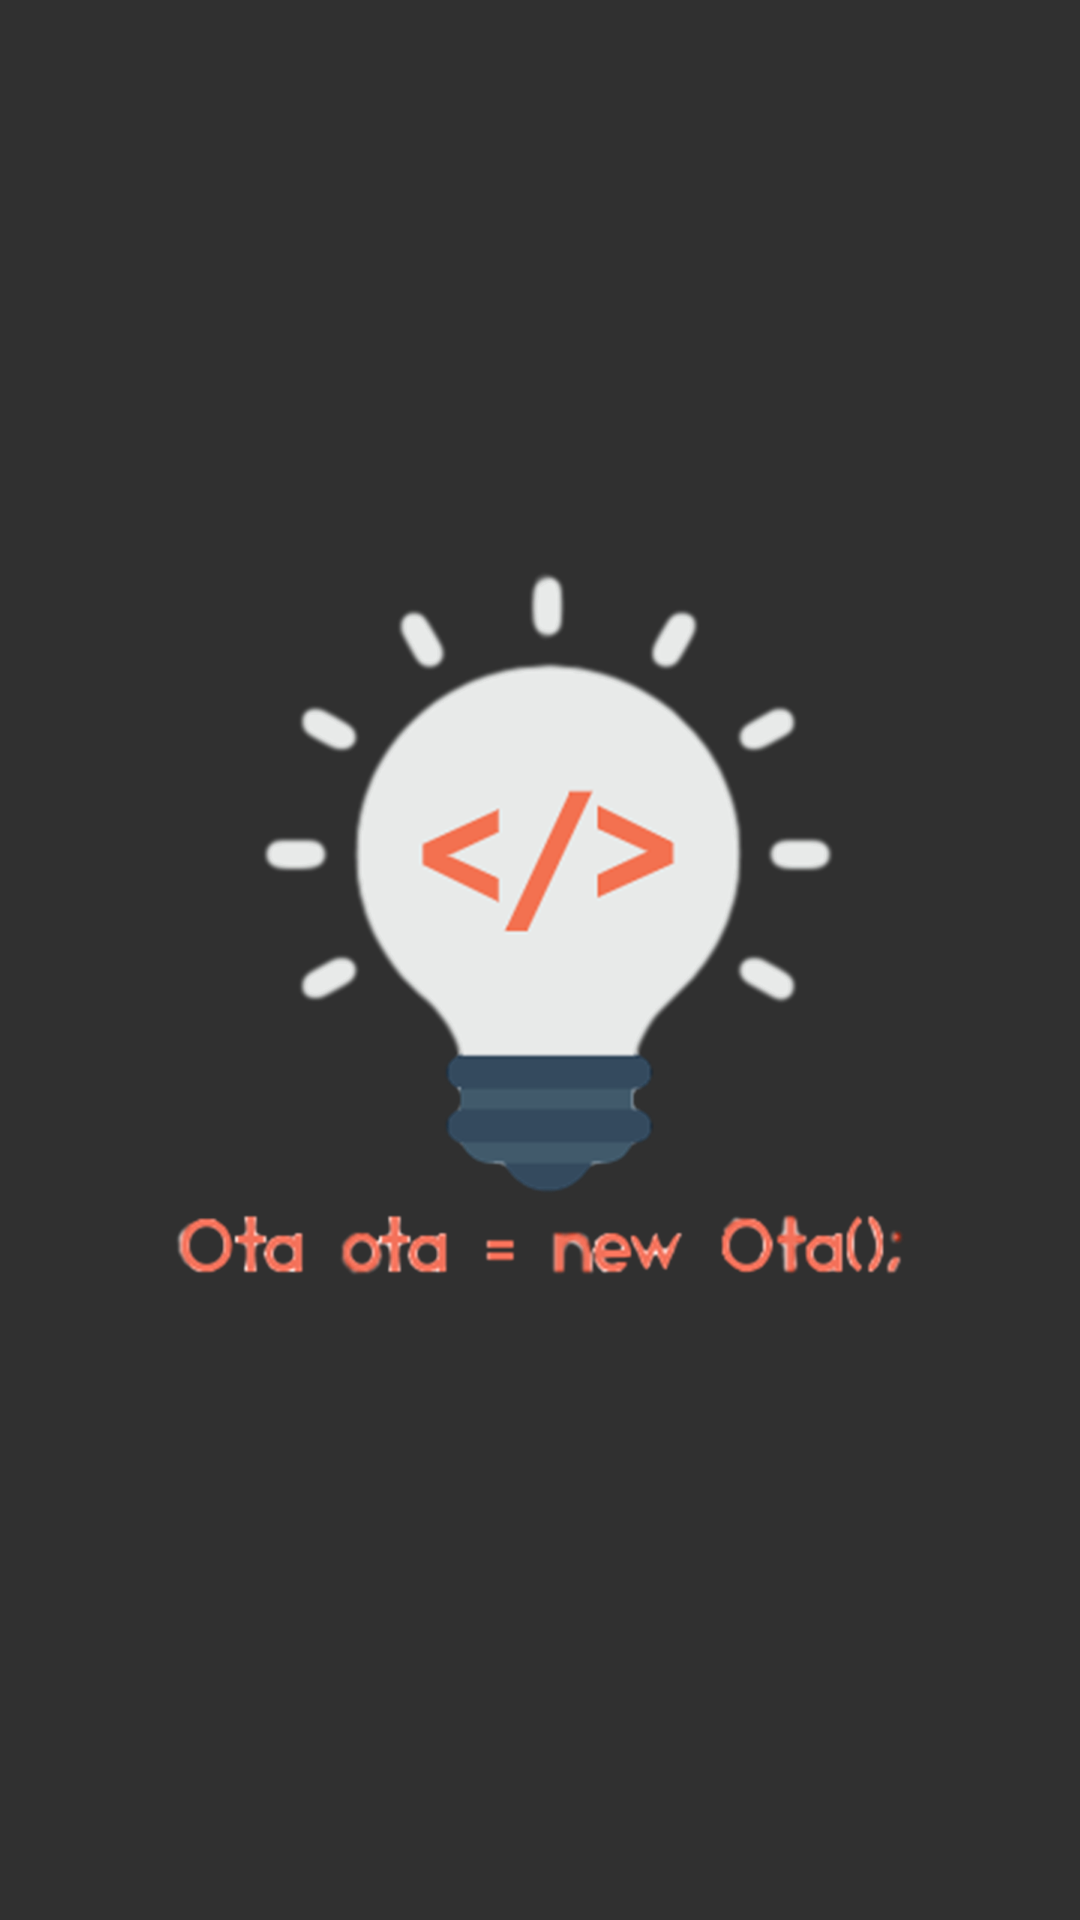

Produce the Android XML layout that renders to this screen, including the resource entries it uses.
<!-- AndroidManifest.xml: application theme AppTheme -->
<!-- res/layout/activity_ota_splash_screen.xml -->
<?xml version="1.0" encoding="utf-8"?>
<RelativeLayout xmlns:android="http://schemas.android.com/apk/res/android"
    style="@style/splashscreen">

    <ImageView
        style="@style/image_wrap_center"
        android:src="@drawable/ota_logo" />

</RelativeLayout>
<!-- resources referenced by this layout -->
<resources>
  <!-- drawable ota_logo: png bitmap (drawable-hdpi, 51834 bytes) -->
  <style name="image_wrap_center" parent="wrap_content">
          <item name="android:layout_centerInParent">true</item>
      </style>
  <style name="splashscreen" parent="match_parent">
          <item name="android:background">@color/almostBlack</item>
          <item name="android:orientation">vertical</item>
      </style>
  <style name="AppTheme" parent="Theme.AppCompat.NoActionBar">
          
          <item name="colorPrimary">@color/almostBlack</item>
          <item name="colorPrimaryDark">@color/black</item>
          <item name="colorAccent">@color/colorAccent</item>
      </style>
  <style name="wrap_content">
          <item name="android:layout_height">wrap_content</item>
          <item name="android:layout_width">wrap_content</item>
      </style>
  <style name="match_parent">
          <item name="android:layout_height">match_parent</item>
          <item name="android:layout_width">match_parent</item>
      </style>
  <color name="almostBlack">#303030</color>
  <color name="black">#000000</color>
  <color name="colorAccent">@color/white</color>
  <color name="white">#FFFFFF</color>
</resources>
